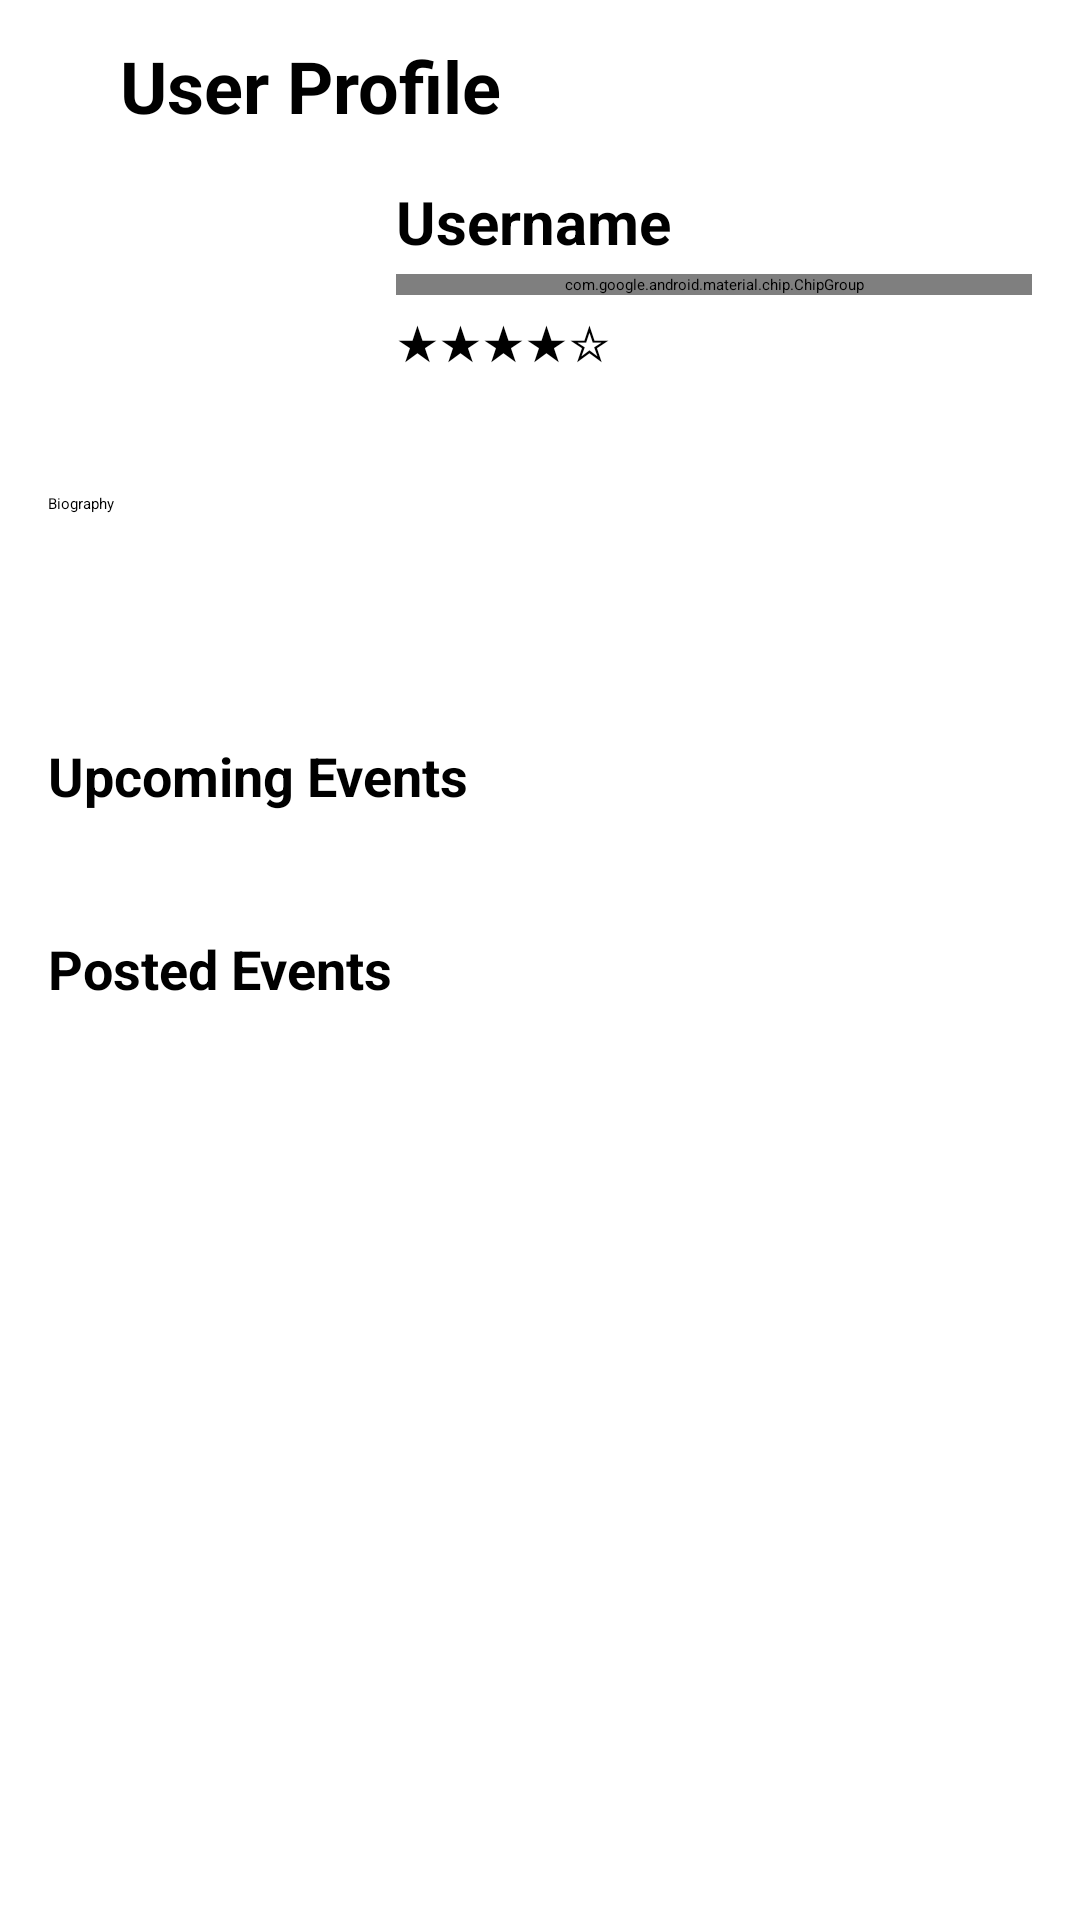

The Android layout XML behind this screen, and the referenced resources:
<!-- AndroidManifest.xml: application theme Theme.App.Starting -->
<!-- res/layout/fragment_profile.xml -->
<?xml version="1.0" encoding="utf-8"?>
<androidx.core.widget.NestedScrollView xmlns:android="http://schemas.android.com/apk/res/android"
    xmlns:app="http://schemas.android.com/apk/res-auto"
    xmlns:tools="http://schemas.android.com/tools"
    android:layout_width="match_parent"
    android:layout_height="match_parent"
    tools:context=".ui.profileTab.ProfileFragment">

    <androidx.constraintlayout.widget.ConstraintLayout
        android:layout_width="match_parent"
        android:layout_height="wrap_content"
        android:padding="16dp">

        
        <ImageView
            android:id="@+id/back_arrow"
            android:layout_width="wrap_content"
            android:layout_height="wrap_content"
            android:layout_marginStart="8dp"
            android:layout_marginTop="12dp"
            android:contentDescription="Back"
            android:src="@drawable/ic_back"
            app:layout_constraintStart_toStartOf="parent"
            app:layout_constraintTop_toTopOf="parent"
            app:tint="?android:textColorPrimary" />

        <TextView
            android:id="@+id/user_profile_title"
            android:layout_width="wrap_content"
            android:layout_height="wrap_content"
            android:text="User Profile"
            android:textSize="24sp"
            android:textStyle="bold"
            android:layout_marginStart="16dp"
            app:layout_constraintStart_toEndOf="@id/back_arrow"
            app:layout_constraintTop_toTopOf="@id/back_arrow"
            app:layout_constraintBottom_toBottomOf="@id/back_arrow"/>

        <ImageView
            android:id="@+id/profile_image"
            android:layout_width="100dp"
            android:layout_height="100dp"
            android:layout_marginTop="16dp"
            android:contentDescription="Profile Image"
            android:src="@drawable/profle_default"
            app:layout_constraintStart_toStartOf="parent"
            app:layout_constraintTop_toBottomOf="@id/user_profile_title" />

        <TextView
            android:id="@+id/profile_name"
            android:layout_width="0dp"
            android:layout_height="wrap_content"
            android:layout_marginStart="16dp"
            android:text="Username"
            android:textSize="20sp"
            android:textStyle="bold"
            app:layout_constraintEnd_toEndOf="parent"
            app:layout_constraintStart_toEndOf="@id/profile_image"
            app:layout_constraintTop_toTopOf="@id/profile_image" />

        <com.google.android.material.chip.ChipGroup
            android:id="@+id/sport_tags_group"
            android:layout_width="0dp"
            android:layout_height="wrap_content"
            android:layout_marginTop="4dp"
            app:layout_constraintEnd_toEndOf="parent"
            app:layout_constraintStart_toStartOf="@id/profile_name"
            app:layout_constraintTop_toBottomOf="@id/profile_name" />

        <TextView
            android:id="@+id/profile_rating"
            android:layout_width="wrap_content"
            android:layout_height="wrap_content"
            android:layout_marginTop="4dp"
            android:text="★★★★☆"
            android:textSize="16sp"
            app:layout_constraintStart_toStartOf="@id/profile_name"
            app:layout_constraintTop_toBottomOf="@id/sport_tags_group" />

        <TextView
            android:id="@+id/profile_bio"
            android:layout_width="0dp"
            android:layout_height="wrap_content"
            android:layout_marginTop="4dp"
            android:text="Biography"
            app:layout_constraintEnd_toEndOf="parent"
            app:layout_constraintStart_toStartOf="parent"
            app:layout_constraintTop_toBottomOf="@id/profile_image" />

        <Button
            android:id="@+id/edit_profile_button"
            android:layout_width="0dp"
            android:layout_height="wrap_content"
            android:layout_marginTop="32dp"
            android:backgroundTint="#4CAF50"
            android:text="Edit Profile"
            android:textColor="@android:color/white"
            app:layout_constraintEnd_toEndOf="parent"
            app:layout_constraintStart_toStartOf="parent"
            app:layout_constraintTop_toBottomOf="@id/profile_bio" />

        
        <LinearLayout
            android:id="@+id/network_error_layout"
            android:layout_width="0dp"
            android:layout_height="wrap_content"
            android:orientation="vertical"
            android:gravity="center"
            android:padding="16dp"
            android:layout_marginTop="36dp"
            android:visibility="gone"
            tools:visibility="visible"
            app:layout_constraintTop_toBottomOf="@+id/edit_profile_button"
            app:layout_constraintStart_toStartOf="parent"
            app:layout_constraintEnd_toEndOf="parent">

            <ImageView
                android:layout_width="48dp"
                android:layout_height="48dp"
                app:tint="?android:attr/textColorSecondary" />

            <TextView
                android:layout_width="wrap_content"
                android:layout_height="wrap_content"
                android:layout_marginTop="8dp"
                android:text="Connection Error"
                android:textAppearance="?attr/textAppearanceHeadline6" />

            <TextView
                android:layout_width="wrap_content"
                android:layout_height="wrap_content"
                android:text="Could not load events. Please check your connection."
                android:gravity="center"
                android:textAppearance="?attr/textAppearanceBody2" />

            <Button
                android:id="@+id/retry_button"
                android:layout_width="wrap_content"
                android:layout_height="wrap_content"
                android:layout_marginTop="16dp"
                android:text="Retry" />
        </LinearLayout>

        
        <TextView
            android:id="@+id/upcoming_events_title"
            android:layout_width="wrap_content"
            android:layout_height="wrap_content"
            android:layout_marginTop="36dp"
            android:text="Upcoming Events"
            android:textSize="18sp"
            android:textStyle="bold"
            app:layout_constraintStart_toStartOf="parent"
            app:layout_constraintTop_toBottomOf="@id/edit_profile_button" />

        <androidx.recyclerview.widget.RecyclerView
            android:id="@+id/upcoming_events_recycler_view"
            android:layout_width="match_parent"
            android:layout_height="wrap_content"
            android:layout_marginTop="8dp"
            android:orientation="horizontal"
            app:layoutManager="androidx.recyclerview.widget.LinearLayoutManager"
            app:layout_constraintStart_toStartOf="parent"
            app:layout_constraintTop_toBottomOf="@id/upcoming_events_title"
            tools:listitem="@layout/event_item_profile"
            tools:itemCount="3"/>

        <TextView
            android:id="@+id/posted_events_title"
            android:layout_width="wrap_content"
            android:layout_height="wrap_content"
            android:layout_marginTop="32dp"
            android:text="Posted Events"
            android:textSize="18sp"
            android:textStyle="bold"
            app:layout_constraintStart_toStartOf="parent"
            app:layout_constraintTop_toBottomOf="@id/upcoming_events_recycler_view" />

        <LinearLayout
            android:id="@+id/posted_events_container"
            android:layout_width="0dp"
            android:layout_height="wrap_content"
            android:orientation="vertical"
            android:layout_marginTop="8dp"
            app:layout_constraintStart_toStartOf="parent"
            app:layout_constraintEnd_toEndOf="parent"
            app:layout_constraintTop_toBottomOf="@id/posted_events_title">
        </LinearLayout>

        
        <Button
            android:id="@+id/btnSignOut"
            android:layout_width="0dp"
            android:layout_height="wrap_content"
            android:layout_marginTop="32dp"
            android:text="Sign Out"
            android:backgroundTint="?attr/colorError"
            android:textColor="@android:color/white"
            app:layout_constraintEnd_toEndOf="parent"
            app:layout_constraintStart_toStartOf="parent"
            app:layout_constraintTop_toBottomOf="@id/posted_events_container" />

    </androidx.constraintlayout.widget.ConstraintLayout>
</androidx.core.widget.NestedScrollView>
<!-- res/layout/event_item_profile.xml (included above) -->
<?xml version="1.0" encoding="utf-8"?>
<LinearLayout xmlns:android="http://schemas.android.com/apk/res/android"
    android:layout_width="150dp"
    android:layout_height="wrap_content"
    android:orientation="vertical"
    android:padding="8dp"
    android:background="?attr/selectableItemBackground"
    android:layout_marginEnd="8dp">

    <TextView
        android:id="@+id/event_title_text"
        android:layout_width="wrap_content"
        android:layout_height="wrap_content"
        android:text="Nombre del Evento"
        android:textAppearance="?attr/textAppearanceBody2"
        android:textStyle="bold"
        android:maxLines="1"
        android:ellipsize="end"/>

    <TextView
        android:id="@+id/event_date_text"
        android:layout_width="wrap_content"
        android:layout_height="wrap_content"
        android:text="Fecha del evento"
        android:textAppearance="?attr/textAppearanceCaption"/>

</LinearLayout>
<!-- resources referenced by this layout -->
<resources>
  <style name="Theme.App.Starting" parent="Theme.SplashScreen">
          <item name="windowSplashScreenBackground">@color/white</item>
          <item name="windowSplashScreenAnimatedIcon">@drawable/splash_icon</item>
          <item name="postSplashScreenTheme">@style/Theme.KotlinApp</item>
      </style>
  <color name="white">#FFFFFFFF</color>
  <!-- drawable splash_icon (drawable) -->
  <?xml version="1.0" encoding="utf-8"?>
  <inset xmlns:android="http://schemas.android.com/apk/res/android"
      android:drawable="@drawable/icon_sl"
      android:inset="32dp" />
  <style name="Theme.KotlinApp" parent="Base.Theme.KotlinApp" />
  <!-- drawable icon_sl: png bitmap (drawable, 130271 bytes) -->
  <style name="Base.Theme.KotlinApp" parent="Theme.Material3.DayNight.NoActionBar">
          
          <item name="colorPrimary">@color/principal</item>
          <item name="colorPrimaryVariant">@color/principal_oscuro</item>
          <item name="colorOnPrimary">@color/white</item>
          
          <item name="colorSecondary">@color/acento</item>
          <item name="colorSecondaryVariant">@color/acento_2</item>
          <item name="colorOnSecondary">@color/black</item>
          
          <item name="android:statusBarColor">?attr/colorPrimaryVariant</item>
      </style>
  <color name="principal">#00796B</color>
  <color name="principal_oscuro">#004D40</color>
  <color name="acento">#FFC107</color>
  <color name="acento_2">#FF8F00</color>
  <color name="black">#FF000000</color>
</resources>
